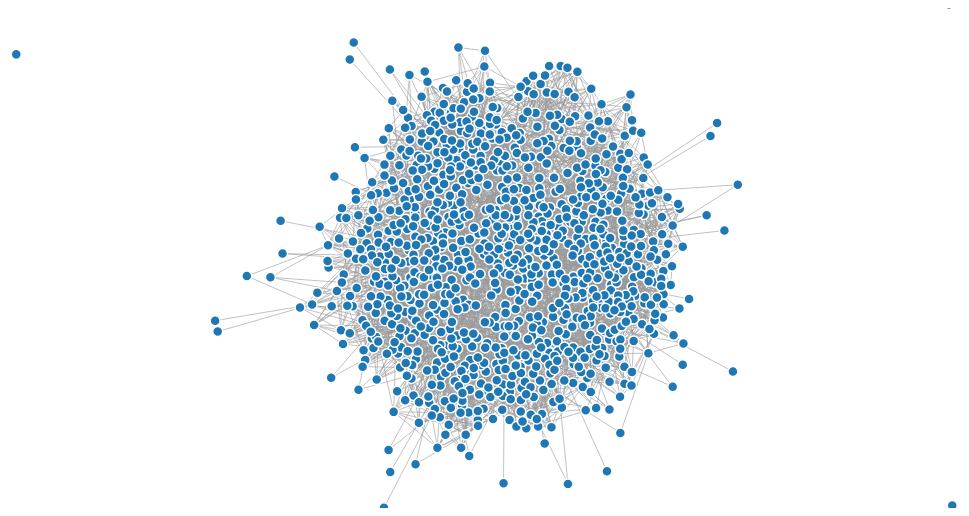
D3 v3 page, settled after 360 driven frames (6 s of simulated time); the page loaded 1 data file(s).



var width = 960,
    height = 500;

var color = d3.scale.category20();

var force = d3.layout.force()
    .charge(-30)
    .linkDistance(30)
    .size([width, height]);

var svg = d3.select("body").append("svg")
    .attr("width", width)
    .attr("height", height);

d3.json("test.json", function(error, graph) {
  force
      .nodes(graph.nodes)
      .links(graph.links)
      .start();

  var link = svg.selectAll(".link")
      .data(graph.links)
    .enter().append("line")
      .attr("class", "link")
      .style("stroke-width", function(d) { return Math.sqrt(d.value); });

  var node = svg.selectAll(".node")
      .data(graph.nodes)
    .enter().append("circle")
      .attr("class", "node")
      .attr("r", 5)
      .style("fill", function(d) { return color(d.group); })
      .call(force.drag);

  node.append("title")
      .text(function(d) { return d.name; });

  force.on("tick", function() {
    link.attr("x1", function(d) { return d.source.x; })
        .attr("y1", function(d) { return d.source.y; })
        .attr("x2", function(d) { return d.target.x; })
        .attr("y2", function(d) { return d.target.y; });

    node.attr("cx", function(d) { return d.x; })
        .attr("cy", function(d) { return d.y; });
  });
});



### data: test.json
{
 "nodes": [
  {
   "name": "0",
   "group": 1
  },
  {
   "name": "1",
   "group": 1
  },
  {
   "name": "2",
   "group": 1
  },
  {
   "name": "3",
   "group": 1
  },
  {
   "name": "4",
   "group": 1
  },
  {
   "name": "5",
   "group": 1
  },
  {
   "name": "6",
   "group": 1
  },
  {
   "name": "7",
   "group": 1
  },
  "... 992 more items"
 ],
 "links": [
  {
   "source": 26,
   "target": 0,
   "value": 1.0
  },
  {
   "source": 26,
   "target": 9,
   "value": 1.0
  },
  {
   "source": 34,
   "target": 0,
   "value": 1.0
  },
  {
   "source": 38,
   "target": 21,
   "value": 1.0
  },
  {
   "source": 38,
   "target": 24,
   "value": 1.0
  },
  {
   "source": 38,
   "target": 27,
   "value": 1.0
  },
  {
   "source": 40,
   "target": 13,
   "value": 1.0
  },
  {
   "source": 40,
   "target": 21,
   "value": 1.0
  },
  "... 5,963 more items"
 ]
}